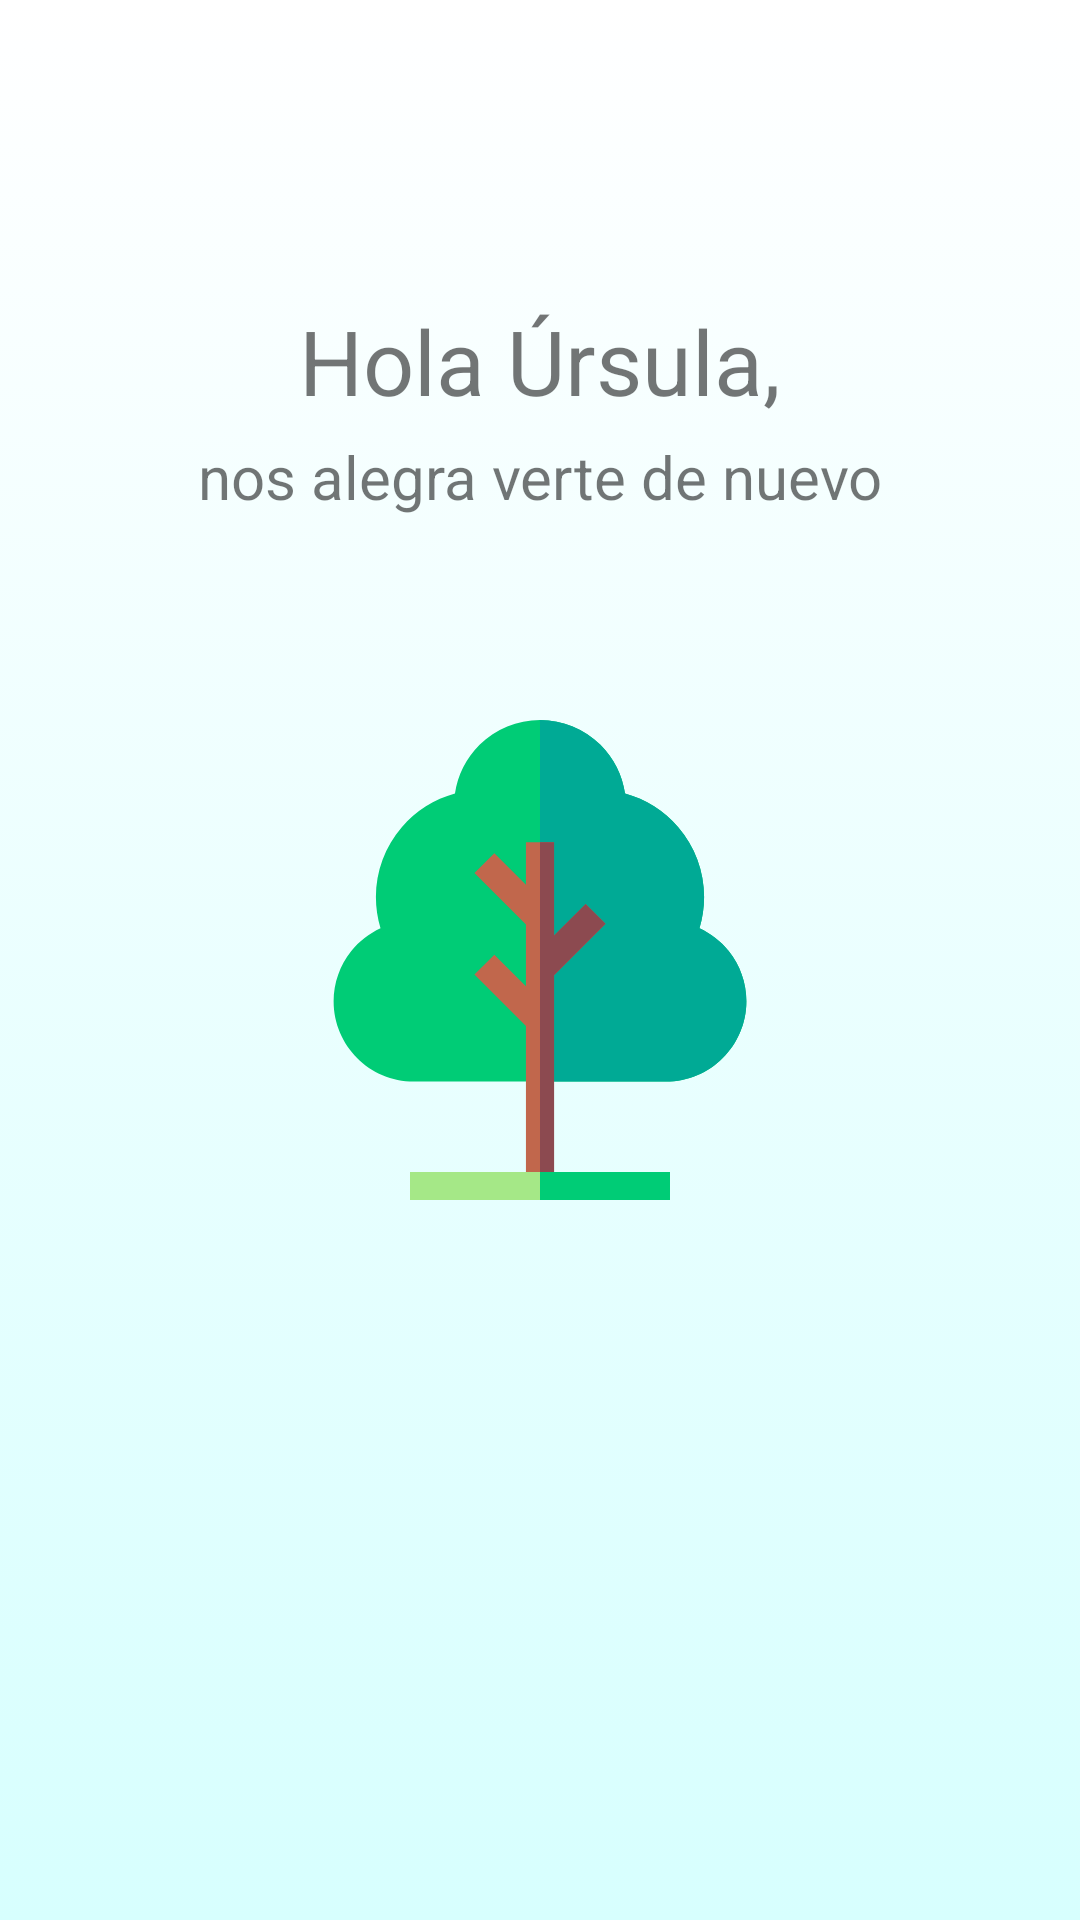

The Android layout XML behind this screen, and the referenced resources:
<!-- AndroidManifest.xml: application theme Theme.OrientaTree -->
<!-- res/layout/activity_welcome.xml -->
<?xml version="1.0" encoding="utf-8"?>
<androidx.constraintlayout.widget.ConstraintLayout xmlns:android="http://schemas.android.com/apk/res/android"
    xmlns:app="http://schemas.android.com/apk/res-auto"
    xmlns:tools="http://schemas.android.com/tools"
    android:layout_width="match_parent"
    android:layout_height="match_parent"
    tools:context=".ui.WelcomeActivity"
    android:background="@drawable/gradient_background_main">

    <ImageView
        android:id="@+id/treeLogo_imageView2"
        android:layout_width="0dp"
        android:layout_height="0dp"
        android:layout_marginStart="100dp"
        android:layout_marginTop="80dp"
        android:layout_marginEnd="100dp"
        android:layout_marginBottom="80dp"
        app:layout_constraintBottom_toBottomOf="parent"
        app:layout_constraintEnd_toEndOf="parent"
        app:layout_constraintStart_toStartOf="parent"
        app:layout_constraintTop_toTopOf="parent"
        app:srcCompat="@drawable/ic_tree"/>

    <TextView
        android:id="@+id/welcome_textView"
        android:layout_width="wrap_content"
        android:layout_height="wrap_content"
        android:layout_marginTop="100dp"
        android:text="Hola Úrsula,"
        android:textSize="30sp"
        android:textAlignment="center"
        app:layout_constraintEnd_toEndOf="parent"
        app:layout_constraintStart_toStartOf="parent"
        app:layout_constraintTop_toTopOf="parent" />

    <TextView
        android:id="@+id/message_textView"
        android:layout_width="wrap_content"
        android:layout_height="wrap_content"
        android:layout_marginTop="5dp"
        android:text="nos alegra verte de nuevo"
        android:textSize="20sp"
        android:textAlignment="center"
        app:layout_constraintTop_toBottomOf="@+id/welcome_textView"
        app:layout_constraintEnd_toEndOf="parent"
        app:layout_constraintStart_toStartOf="parent"/>

</androidx.constraintlayout.widget.ConstraintLayout>
<!-- resources referenced by this layout -->
<resources>
  <!-- drawable gradient_background_main (drawable) -->
  <?xml version="1.0" encoding="utf-8"?>
  <selector xmlns:android="http://schemas.android.com/apk/res/android">
      <item>
          <shape>
              <gradient android:angle="90"
                  android:startColor="@color/main_gradient_end"
                  android:endColor="@color/white"
                  android:type="linear"/>
          </shape>
      </item>
  </selector>
  <!-- drawable ic_tree: vector/xml drawable (drawable, 2037 chars, omitted) -->
  <style name="Theme.OrientaTree" parent="Theme.MaterialComponents.DayNight.NoActionBar">
          
          <item name="colorPrimary">@color/primary_color</item>
          <item name="colorPrimaryVariant">@color/primary_color_variant</item>
          <item name="colorOnPrimary">@color/black</item>
          
          <item name="colorSecondary">@color/secondary_color</item>
          <item name="colorSecondaryVariant">@color/secondary_color_variant</item>
          <item name="colorOnSecondary">@color/white</item>
          
          <item name="android:statusBarColor" tools:targetApi="l">?attr/colorPrimaryVariant</item>
          
          
      </style>
  <color name="main_gradient_end">#D7FFFE</color>
  <color name="white">#FFFFFFFF</color>
  <color name="primary_color">#00CC76</color>
  <color name="primary_color_variant">#A5E887</color>
  <color name="black">#FF000000</color>
  <color name="secondary_color">#00AA95</color>
  <color name="secondary_color_variant">#007a67</color>
</resources>
